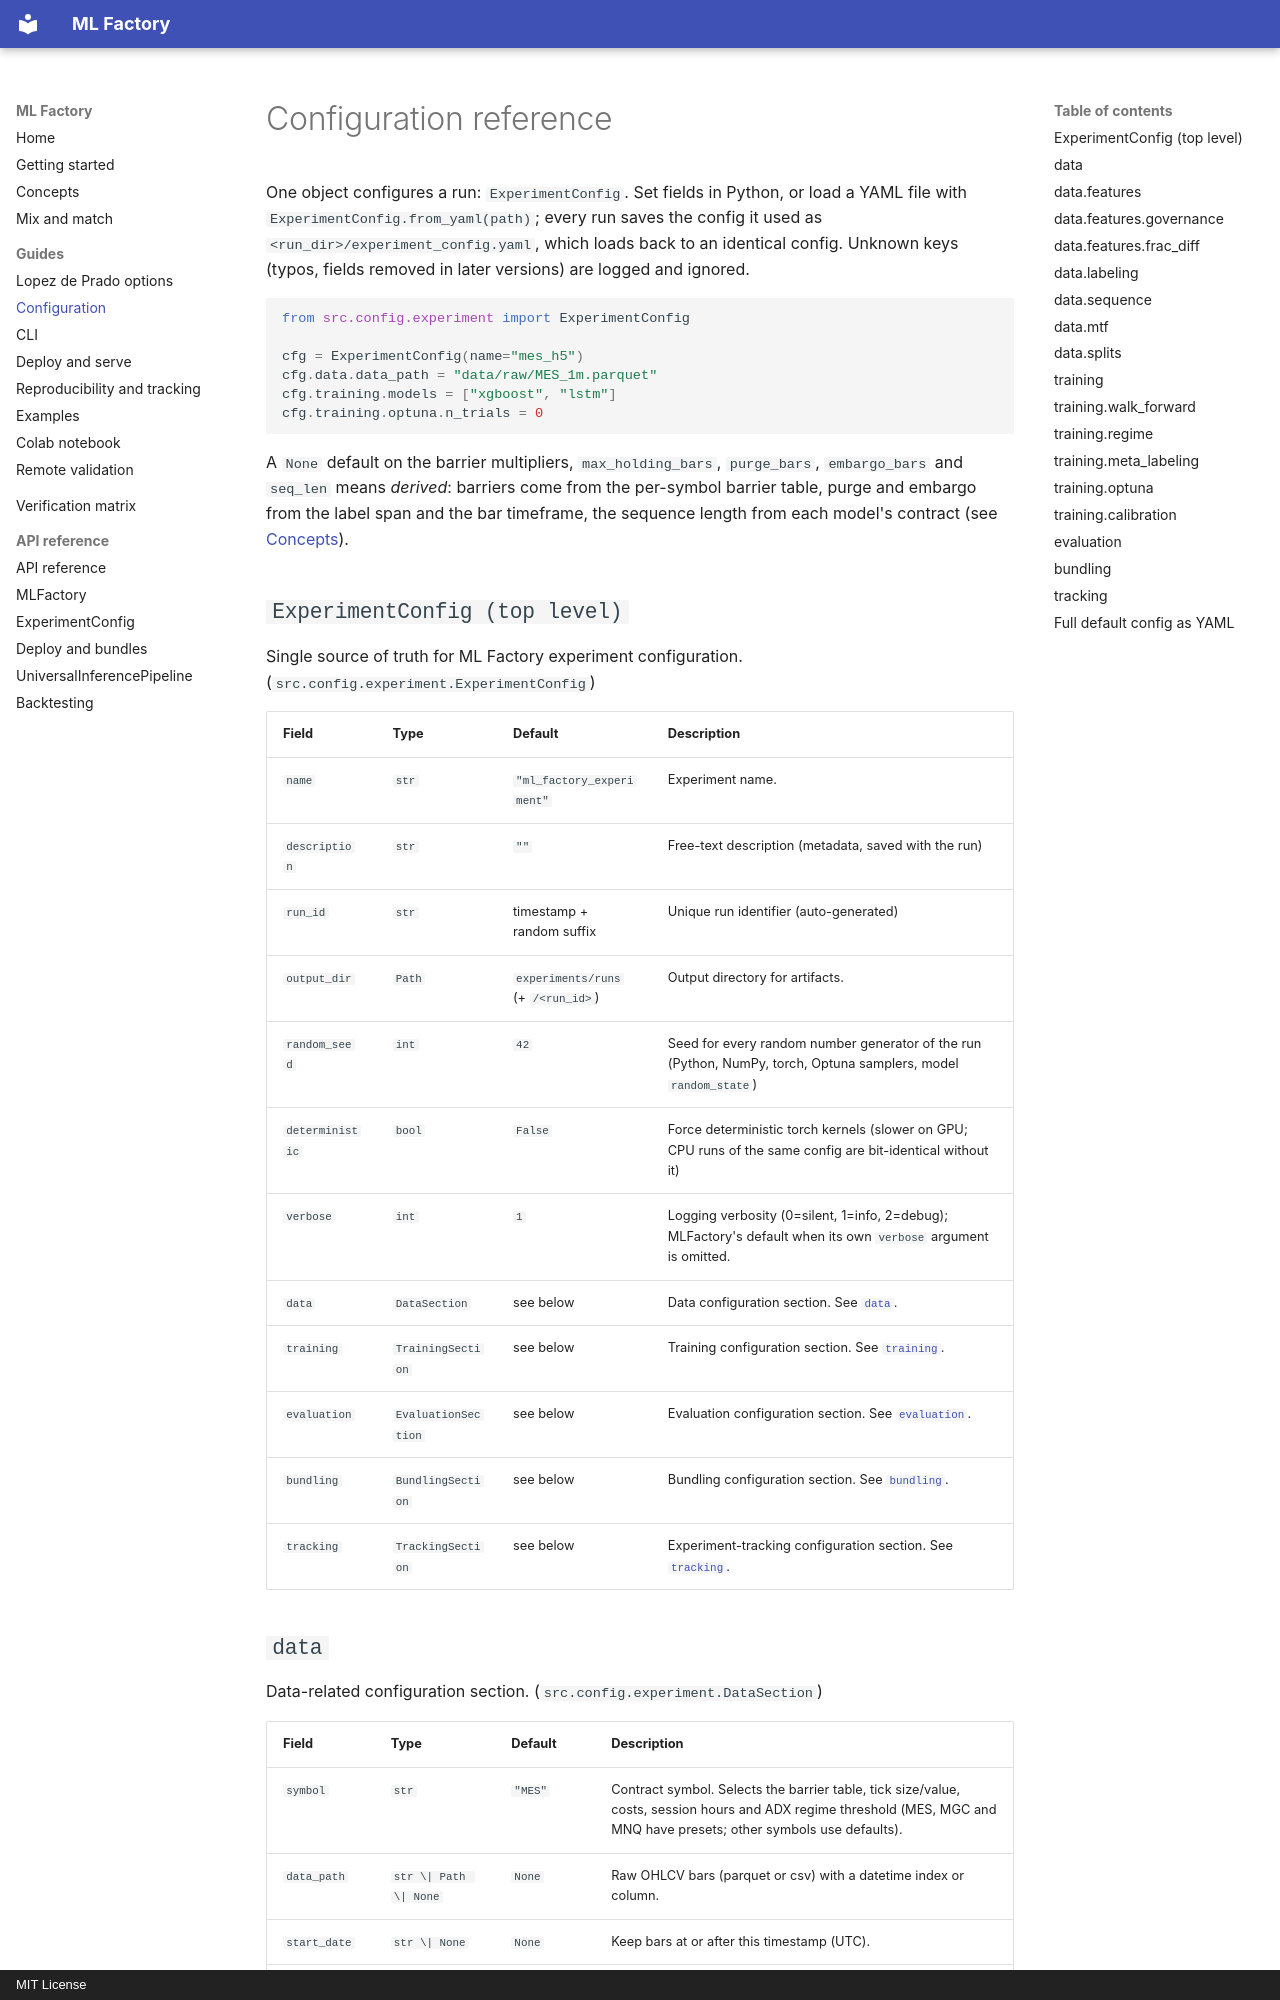

repository: Snehpatel101/Research · page: configuration/index.html · generator: mkdocs · copyright: MIT License

# Configuration reference

<!-- Generated by scripts/gen_config_docs.py from the ExperimentConfig dataclasses. Do not edit by hand: run `make docs-gen`. -->

One object configures a run: `ExperimentConfig`. Set fields in Python, or load a YAML
file with `ExperimentConfig.from_yaml(path)`; every run saves the config it used as
`<run_dir>/experiment_config.yaml`, which loads back to an identical config.
Unknown keys (typos, fields removed in later versions) are logged and ignored.

```python
from src.config.experiment import ExperimentConfig

cfg = ExperimentConfig(name="mes_h5")
cfg.data.data_path = "data/raw/MES_1m.parquet"
cfg.training.models = ["xgboost", "lstm"]
cfg.training.optuna.n_trials = 0
```

A `None` default on the barrier multipliers, `max_holding_bars`, `purge_bars`,
`embargo_bars` and `seq_len` means *derived*: barriers come from the per-symbol
barrier table, purge and embargo from the label span and the bar timeframe, the
sequence length from each model's contract (see [Concepts](concepts.md)).

## `ExperimentConfig (top level)`

Single source of truth for ML Factory experiment configuration. (`src.config.experiment.ExperimentConfig`)

| Field | Type | Default | Description |
|---|---|---|---|
| `name` | `str` | `"ml_factory_experiment"` | Experiment name. |
| `description` | `str` | `""` | Free-text description (metadata, saved with the run) |
| `run_id` | `str` | timestamp + random suffix | Unique run identifier (auto-generated) |
| `output_dir` | `Path` | `experiments/runs` (+ `/<run_id>`) | Output directory for artifacts. |
| `random_seed` | `int` | `42` | Seed for every random number generator of the run (Python, NumPy, torch, Optuna samplers, model ``random_state``) |
| `deterministic` | `bool` | `False` | Force deterministic torch kernels (slower on GPU; CPU runs of the same config are bit-identical without it) |
| `verbose` | `int` | `1` | Logging verbosity (0=silent, 1=info, 2=debug); MLFactory's default when its own ``verbose`` argument is omitted. |
| `data` | `DataSection` | see below | Data configuration section. See [`data`](#data). |
| `training` | `TrainingSection` | see below | Training configuration section. See [`training`](#training). |
| `evaluation` | `EvaluationSection` | see below | Evaluation configuration section. See [`evaluation`](#evaluation). |
| `bundling` | `BundlingSection` | see below | Bundling configuration section. See [`bundling`](#bundling). |
| `tracking` | `TrackingSection` | see below | Experiment-tracking configuration section. See [`tracking`](#tracking). |
